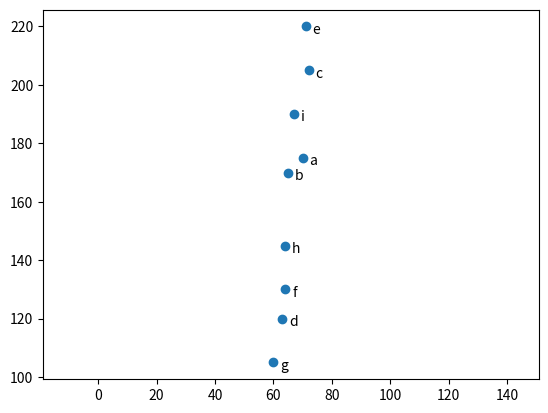

Source code (Python):
from collections import Counter
from matplotlib import pyplot as plt


years = [1950, 1960, 1970, 1980, 1990, 2000, 2010]
gdp = [300.2, 543.3, 1075.9, 2862.5, 5979.6, 10289.7, 14958.3]

# plt.plot(years, gdp, color='green', marker='o', linestyle='solid')
#
# plt.title("A Simple Line Chart Showing The Nominal GDP")
#
# plt.ylabel("Billions of $")

# plt.show()

movies = ["Annie Hall", "Ben-Hur", "Casablanca", "Gandhi", "West Side Story"]
num_oscars = [5, 11, 3, 8, 10]

# plt.bar(movies, num_oscars)
#
# plt.ylabel("# of Academy Awards")
# plt.title("My Favorite Movies")
#
# plt.show()

grades = [83,95,91,87,70,0,85,82,100,67,73,77,0]

decile = lambda grade: (grade // 10) * 10

histogram = Counter(decile(grade) for grade in grades)

# plt.bar(histogram.keys(), histogram.values(), 8) # 8 is the width of the bar
#
# plt.xticks([ (10 * i) for i in range(11)]) # put x marks at spaces of 10, 20, 30 .....
# plt.xlabel("Decile")
# plt.ylabel("# of Students")
# plt.title("Distribution of Exam 1 Grades")
#
# plt.show()

variance = [1, 2, 4, 8, 16, 32, 64, 128, 256]
bias_squared = [256, 128, 64, 32, 16, 8, 4, 2, 1]

# total_error = [ x + y  for x, y in zip(variance, bias_squared)]
# xs = [i for i, _ in enumerate(variance)]
#
# plt.plot(xs, variance, 'g-', label='Variance')
# plt.plot(xs, bias_squared, 'r-.', label='Bias Squared')
# plt.plot(xs, total_error, 'b:', label='Total Error')
#
# plt.legend(loc=9) # top center
# plt.xlabel("model complexity")
# plt.title("The Bias-Variance Tradeoff")
#
# plt.show()

friends = [ 70, 65, 72, 63, 71, 64, 60, 64, 67]
minutes = [175, 170, 205, 120, 220, 130, 105, 145, 190]
labels = ['a', 'b', 'c', 'd', 'e', 'f', 'g', 'h', 'i']

plt.scatter(friends, minutes)

for label, friend_count, minute_count in zip(labels, friends, minutes):
    plt.annotate(label, xy=(friend_count, minute_count), xytext=(5, -5), textcoords='offset points')
plt.axis("equal")
plt.show()